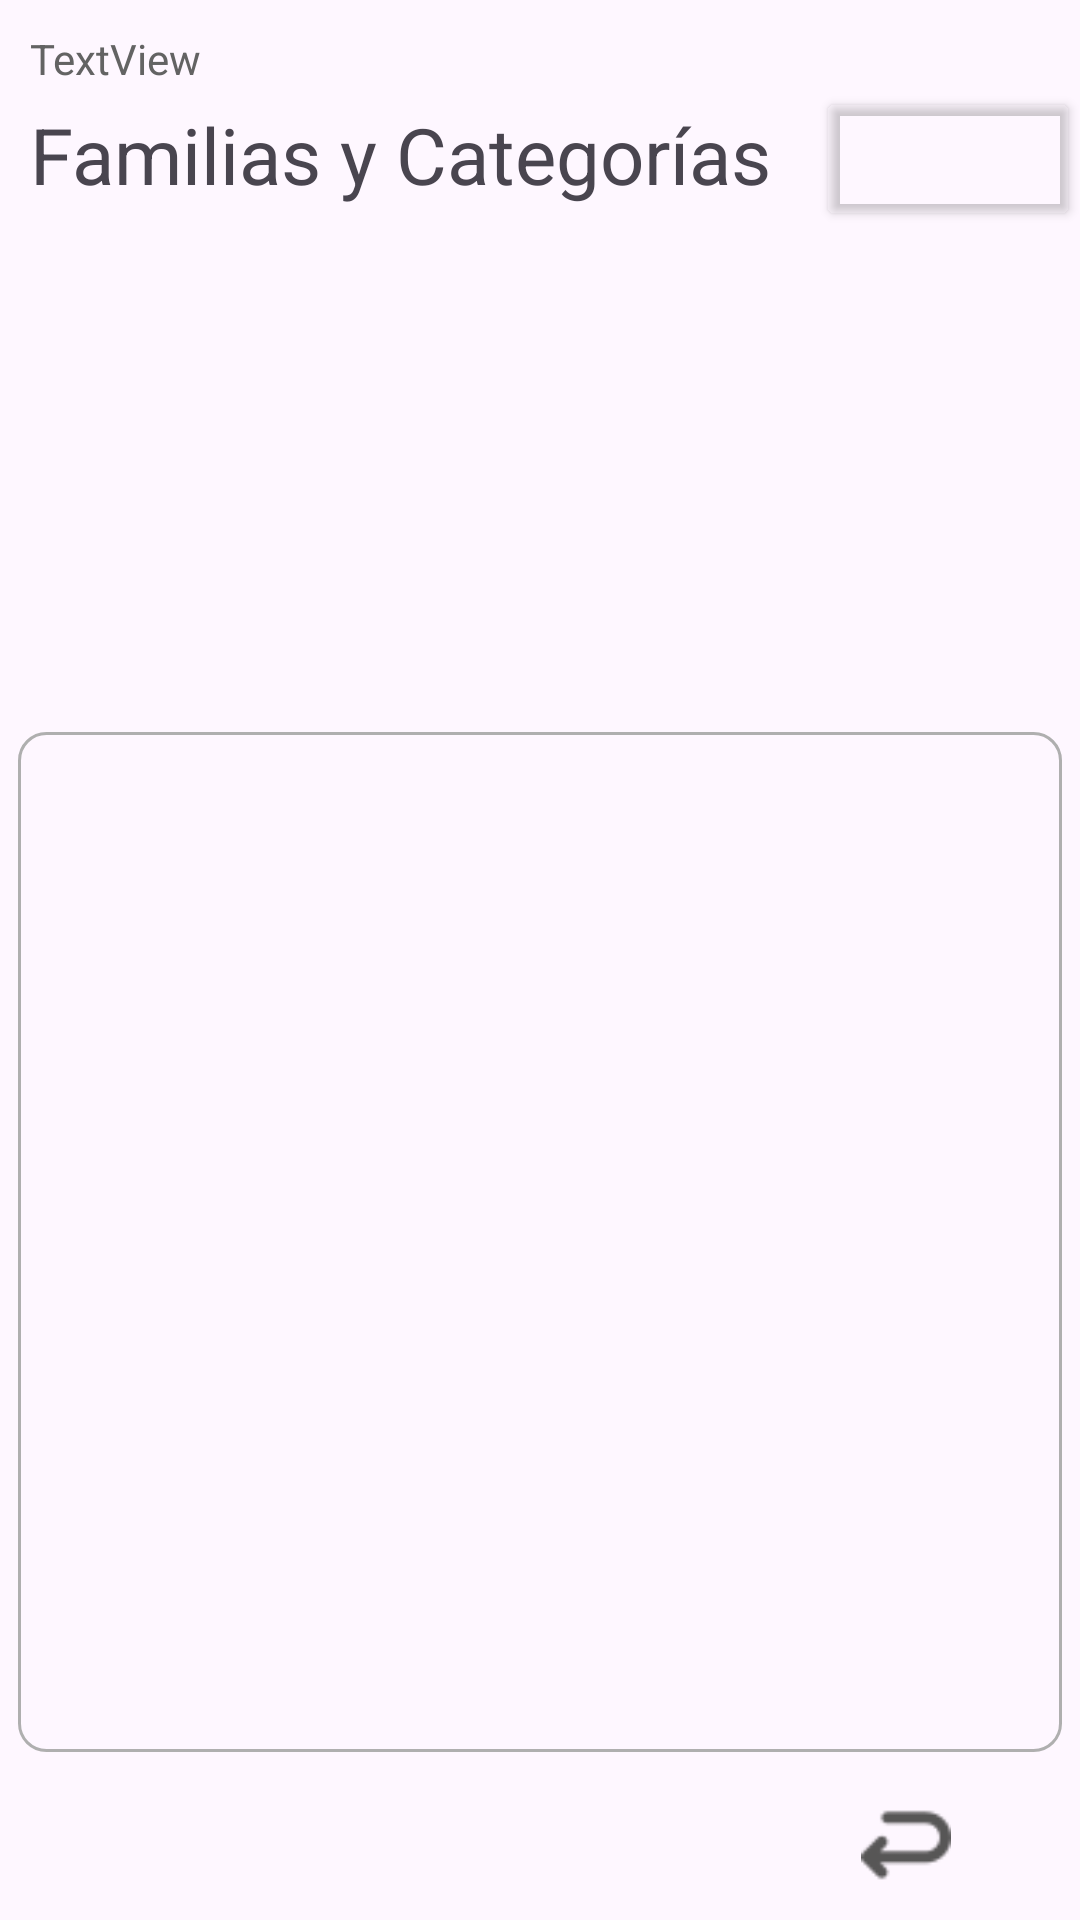

The Android layout XML behind this screen, and the referenced resources:
<!-- AndroidManifest.xml: application theme Theme.Comandera -->
<!-- res/layout/activity_articulos.xml -->
<?xml version="1.0" encoding="utf-8"?>
<androidx.constraintlayout.widget.ConstraintLayout xmlns:android="http://schemas.android.com/apk/res/android"
    xmlns:app="http://schemas.android.com/apk/res-auto"
    xmlns:tools="http://schemas.android.com/tools"
    android:id="@+id/main"
    android:layout_width="match_parent"
    android:layout_height="match_parent"
    tools:context=".FamiliasActivity">

    <TextView
        android:id="@+id/tvUser"
        android:layout_width="match_parent"
        android:layout_height="wrap_content"
        android:paddingLeft="10dp"
        android:paddingTop="10dp"
        android:text="TextView"
        android:textColor="#636363"
        app:layout_constraintEnd_toEndOf="parent"
        app:layout_constraintHorizontal_bias="0.0"
        app:layout_constraintStart_toStartOf="parent"
        app:layout_constraintTop_toTopOf="parent" />

    <LinearLayout
        android:id="@+id/linearLayout"
        android:layout_width="match_parent"
        android:layout_height="wrap_content"
        android:orientation="horizontal"
        app:layout_constraintEnd_toEndOf="parent"
        app:layout_constraintStart_toStartOf="parent"
        app:layout_constraintTop_toBottomOf="@id/tvUser">

        <TextView
            android:id="@+id/tvText"
            android:layout_width="wrap_content"
            android:layout_height="wrap_content"
            android:layout_weight="1"
            android:freezesText="true"
            android:paddingLeft="10dp"
            android:paddingTop="5dp"
            android:text="Familias y Categorías"
            android:textSize="26sp" />

        <Button
            android:id="@+id/salir"
            android:layout_width="wrap_content"
            android:layout_height="wrap_content"
            android:layout_gravity="end"
            android:gravity="center"
            app:backgroundTint="#00D3D1D1"
            app:icon="@drawable/salida"
            app:iconSize="30dp"
            app:iconTint="#575656" />

    </LinearLayout>

    <androidx.recyclerview.widget.RecyclerView
        android:id="@+id/recyclerViewArticulos"
        android:layout_width="match_parent"
        android:layout_height="360dp"
        android:layout_marginTop="9dp"
        android:layout_marginLeft="4dp"
        android:layout_marginRight="8dp"
        app:layout_constraintBottom_toTopOf="@+id/linearLayout2"
        app:layout_constraintEnd_toEndOf="parent"
        app:layout_constraintHorizontal_bias="0.0"
        app:layout_constraintStart_toStartOf="parent"
        app:layout_constraintTop_toBottomOf="@+id/linearLayout"
        app:layout_constraintVertical_bias="0.0" />
    <include
        android:id="@+id/recyclerTicket"
        layout="@layout/activity_ticket"
        android:layout_width="match_parent"
        android:layout_height="340dp"
        app:layout_constraintBottom_toTopOf="@+id/linearLayout2"
        app:layout_constraintEnd_toEndOf="parent"
        android:layout_margin="6dp"
        />

    <LinearLayout
        android:id="@+id/linearLayout2"
        android:layout_width="match_parent"
        android:layout_height="wrap_content"
        android:orientation="horizontal"
        app:layout_constraintBottom_toBottomOf="parent">

        <LinearLayout
            android:id="@+id/linearLayout3"
            android:layout_width="match_parent"
            android:layout_height="match_parent"
            android:layout_weight="1"
            android:orientation="horizontal"
            app:layout_constraintBottom_toBottomOf="parent"
            app:layout_constraintEnd_toEndOf="parent"
            app:layout_constraintStart_toStartOf="parent">

            <Space
                android:layout_width="254dp"
                android:layout_height="match_parent"
                android:layout_weight="1" />


            <com.google.android.material.button.MaterialButton
                android:id="@+id/volver"
                android:layout_width="wrap_content"
                android:layout_height="wrap_content"
                android:layout_weight="1"
                android:background="@drawable/border"
                app:backgroundTint="#00D3D1D1"
                app:icon="@drawable/volver"
                app:iconSize="30dp"
                app:iconTint="#575656"
                app:layout_constraintBottom_toBottomOf="parent"
                app:layout_constraintEnd_toEndOf="parent" />

        </LinearLayout>
    </LinearLayout>

</androidx.constraintlayout.widget.ConstraintLayout>
<!-- res/layout/activity_ticket.xml (included above) -->
<?xml version="1.0" encoding="utf-8"?>
<androidx.recyclerview.widget.RecyclerView xmlns:android="http://schemas.android.com/apk/res/android"
    android:id="@+id/recyclerViewTicket"
    android:layout_width="match_parent"
    android:layout_height="340dp"
    android:scrollbars="vertical"
    android:background="@drawable/border_ticket"
    android:layout_margin="6dp"
    />
<!-- resources referenced by this layout -->
<resources>
  <!-- drawable border (drawable) -->
  <?xml version="1.0" encoding="utf-8"?>
  <shape xmlns:android="http://schemas.android.com/apk/res/android">
      <stroke
          android:width="1dp"
          android:color="#A1F3EFEF" /> 
      <padding
          android:left="4dp"
          android:top="4dp"
          android:right="4dp"
          android:bottom="4dp" /> 
  </shape>
  <!-- drawable border_ticket (drawable) -->
  <?xml version="1.0" encoding="utf-8"?>
  <shape xmlns:android="http://schemas.android.com/apk/res/android">
      <corners android:radius="9dp" />
      <stroke
          android:width="1dp"
          android:color= "#AFAFAF" /> 
      <padding
          android:left="4dp"
          android:top="4dp"
          android:right="4dp"
          android:bottom="4dp" />
  </shape>
  <!-- drawable salida: png bitmap (drawable, 760 bytes) -->
  <!-- drawable volver: png bitmap (drawable, 520 bytes) -->
  <style name="Theme.Comandera" parent="Theme.Material3.DayNight.NoActionBar">
          
          
      </style>
</resources>
